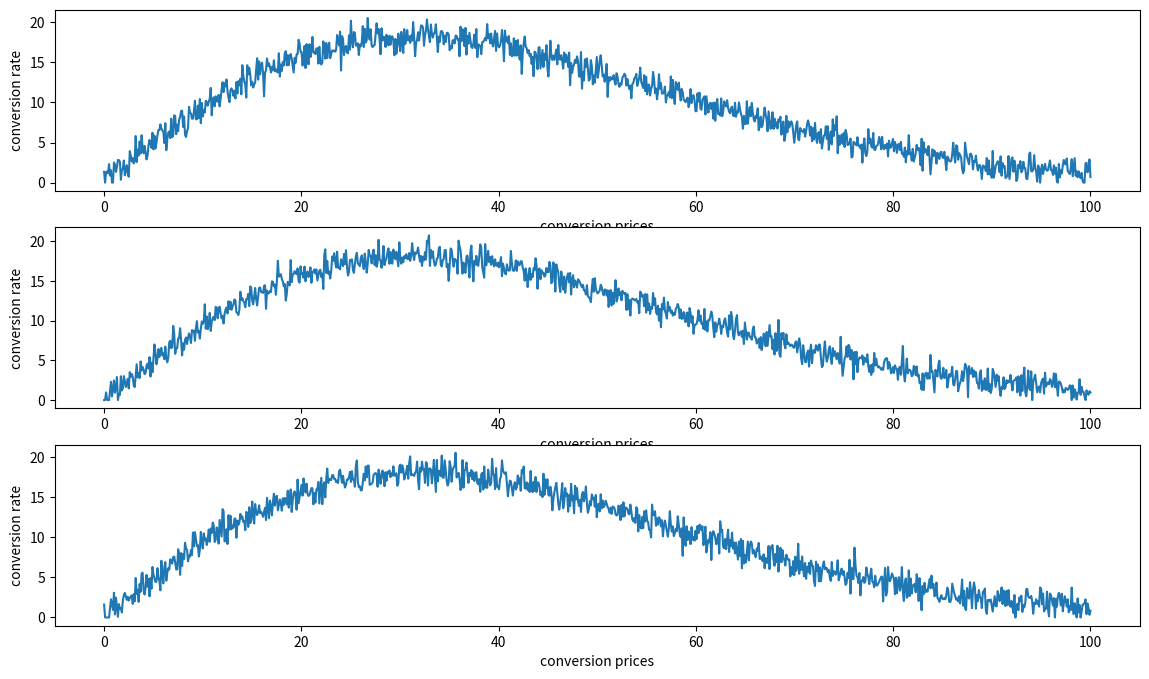

Generate this figure with matplotlib:
import numpy as np
import matplotlib.pyplot as plt


# Conversion rate curve:
# given the budget spent, returns number of clicks
def rewards(price_list, max_price):
    noise = np.random.normal(0, 1, len(price_list))

    rewards_vector = price_list * np.exp(-price_list ** 1.8 / (9 * max_price))
    rewards_vector += noise
    negative_indexes = np.argwhere(rewards_vector < 0)
    rewards_vector[negative_indexes] = 0.0

    return rewards_vector


if __name__ == '__main__':
    min_value_pricing = 0.0
    max_value_pricing = 100.0

    n_arms_pricing = 1000

    conversion_prices = np.linspace(min_value_pricing, max_value_pricing, n_arms_pricing, endpoint=True)
    rewards_array = []
    for _ in range(3):
        rewards_array.append(rewards(conversion_prices, max_value_pricing))

    fig_1, axs_1 = plt.subplots(3, 1, figsize=(14, 8))

    for i in range(3):
        axs_1[i].plot(conversion_prices, rewards_array[i])

    for ax in axs_1:
        ax.set(xlabel='conversion prices', ylabel='conversion rate')

    plt.show()
